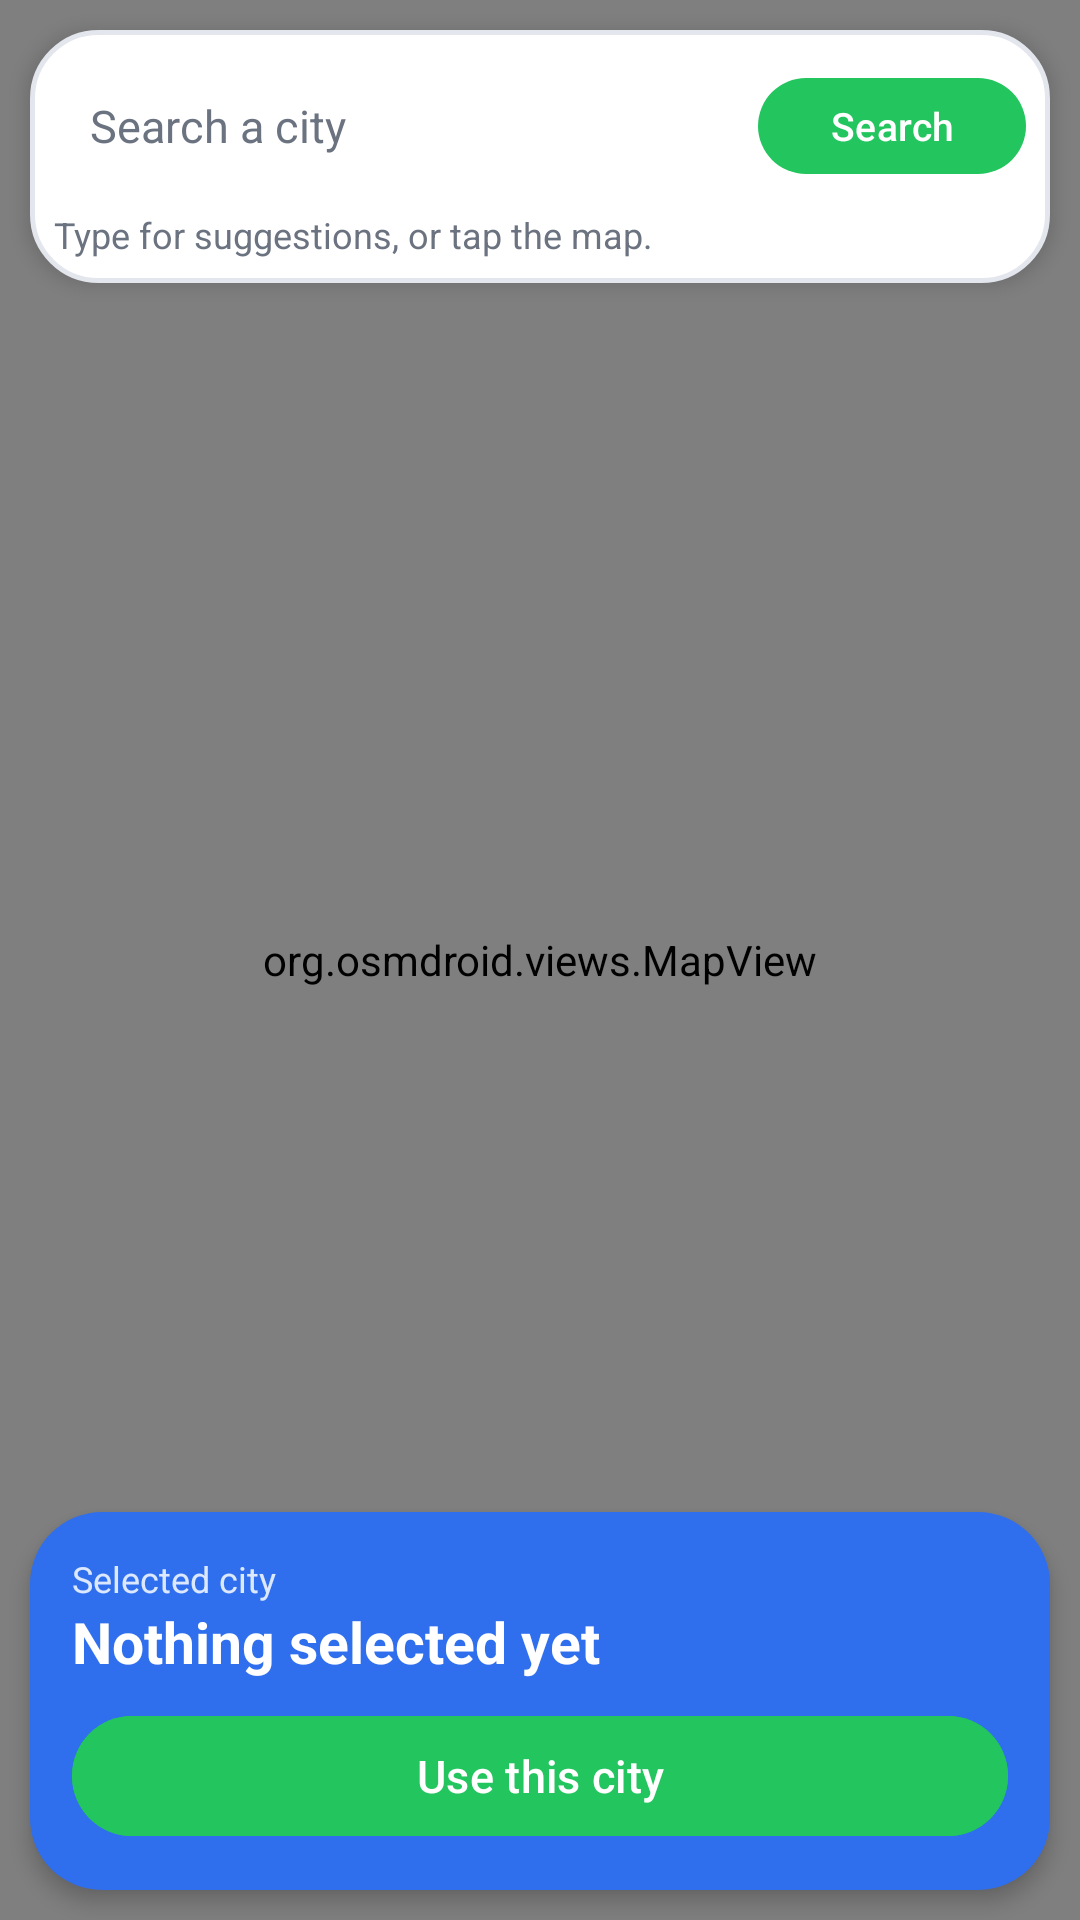

Layout XML and referenced resources for this Android screen:
<!-- AndroidManifest.xml: application theme Theme.SpotReminder -->
<!-- res/layout/activity_map.xml -->
<?xml version="1.0" encoding="utf-8"?>
<FrameLayout xmlns:android="http://schemas.android.com/apk/res/android"
    android:layout_width="match_parent"
    android:layout_height="match_parent">

    <org.osmdroid.views.MapView
        android:id="@+id/map"
        android:layout_width="match_parent"
        android:layout_height="match_parent" />

    
    <LinearLayout
        android:layout_width="match_parent"
        android:layout_height="wrap_content"
        android:layout_gravity="top"
        android:layout_margin="10dp"
        android:background="@drawable/bg_paper"
        android:elevation="4dp"
        android:orientation="vertical"
        android:outlineProvider="background"
        android:padding="8dp">

        <LinearLayout
            android:layout_width="match_parent"
            android:layout_height="wrap_content"
            android:gravity="center_vertical"
            android:orientation="horizontal">

            <LinearLayout
                android:layout_width="0dp"
                android:layout_height="48dp"
                android:layout_weight="1"
                android:background="@drawable/bg_field_row"
                android:gravity="center_vertical"
                android:orientation="horizontal"
                android:paddingStart="12dp"
                android:paddingEnd="12dp">

                <android.widget.AutoCompleteTextView
                    android:id="@+id/searchInput"
                    android:layout_width="0dp"
                    android:layout_height="wrap_content"
                    android:layout_weight="1"
                    android:background="@null"
                    android:completionThreshold="2"
                    android:dropDownWidth="match_parent"
                    android:hint="Search a city"
                    android:imeOptions="actionSearch"
                    android:inputType="textCapWords"
                    android:singleLine="true"
                    android:textColor="@color/ink"
                    android:textColorHint="@color/river_soft"
                    android:textSize="15sp" />
            </LinearLayout>

            <com.google.android.material.button.MaterialButton
                android:id="@+id/btnSearch"
                android:layout_width="wrap_content"
                android:layout_height="40dp"
                android:layout_marginStart="6dp"
                android:text="Search"
                android:textAllCaps="false"
                android:textSize="13sp" />
        </LinearLayout>

        <TextView
            android:layout_width="wrap_content"
            android:layout_height="wrap_content"
            android:layout_marginTop="4dp"
            android:text="Type for suggestions, or tap the map."
            android:textColor="@color/river_soft"
            android:textSize="12sp" />
    </LinearLayout>

    
    <LinearLayout
        android:layout_width="match_parent"
        android:layout_height="wrap_content"
        android:layout_gravity="bottom"
        android:layout_margin="10dp"
        android:background="@drawable/bg_river"
        android:elevation="4dp"
        android:orientation="vertical"
        android:outlineProvider="background"
        android:padding="14dp">

        <TextView
            android:layout_width="wrap_content"
            android:layout_height="wrap_content"
            android:text="Selected city"
            android:textColor="@color/river_light"
            android:textSize="12sp" />

        <TextView
            android:id="@+id/resultText"
            android:layout_width="match_parent"
            android:layout_height="wrap_content"
            android:text="Nothing selected yet"
            android:textColor="@android:color/white"
            android:textSize="19sp"
            android:textStyle="bold" />

        <com.google.android.material.button.MaterialButton
            android:id="@+id/btnUse"
            android:layout_width="match_parent"
            android:layout_height="48dp"
            android:layout_marginTop="8dp"
            android:backgroundTint="@color/accent"
            android:enabled="false"
            android:text="Use this city"
            android:textAllCaps="false"
            android:textColor="@android:color/white"
            android:textSize="15sp" />
    </LinearLayout>
</FrameLayout>
<!-- resources referenced by this layout -->
<resources>
  <color name="accent">#22C55E</color>
  <color name="ink">#16213A</color>
  <color name="river_light">#DCE8FF</color>
  <color name="river_soft">#6B7280</color>
  <!-- drawable bg_paper (drawable) -->
  <?xml version="1.0" encoding="utf-8"?>
  <shape xmlns:android="http://schemas.android.com/apk/res/android" android:shape="rectangle">
      <solid android:color="@color/paper" />
      <stroke android:width="1.5dp" android:color="@color/line" />
      <corners android:radius="22dp" />
  </shape>
  <!-- drawable bg_river (drawable) -->
  <?xml version="1.0" encoding="utf-8"?>
  <shape xmlns:android="http://schemas.android.com/apk/res/android" android:shape="rectangle">
      <solid android:color="@color/river" />
      <corners android:radius="24dp" />
  </shape>
  <style name="Theme.SpotReminder" parent="Theme.Material3.DayNight.NoActionBar">
          <item name="colorPrimary">@color/accent</item>
          <item name="colorOnPrimary">@android:color/white</item>
          <item name="colorSecondary">@color/accent</item>
          <item name="colorSurface">@color/paper</item>
          <item name="colorOnSurface">@color/ink</item>
          <item name="android:windowBackground">@color/sea</item>
          <item name="android:statusBarColor">@color/sea</item>
          <item name="android:navigationBarColor">@color/sea</item>
          <item name="android:windowLightStatusBar">true</item>
      </style>
  <color name="paper">#FFFFFF</color>
  <color name="line">#E4E6EE</color>
  <color name="river">#2F6FED</color>
  <color name="sea">#F5F6FA</color>
</resources>
